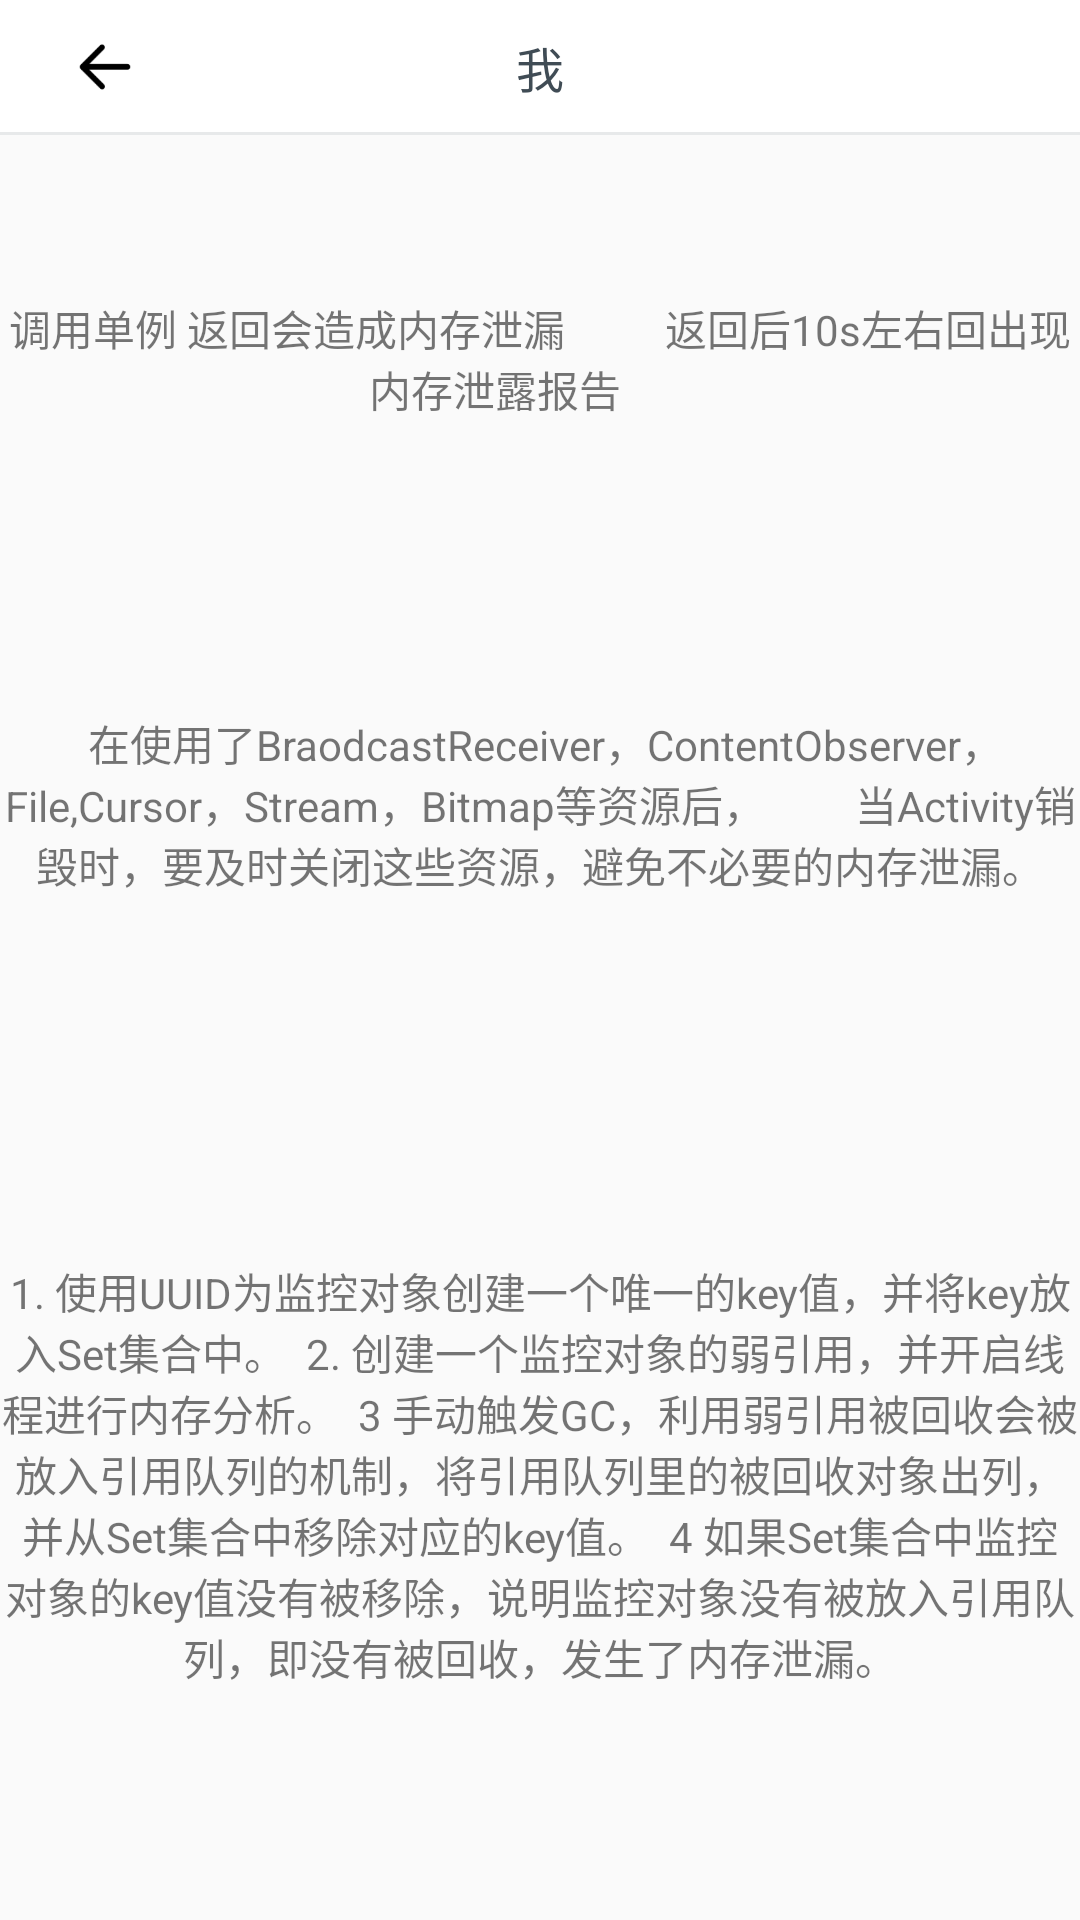

Here is an Android app screen rendered from its layout file. Give the layout XML and the strings, colors and styles it references.
<!-- AndroidManifest.xml: application theme AppTheme -->
<!-- res/layout/activity_leak_canary.xml -->
<?xml version="1.0" encoding="utf-8"?>
<LinearLayout xmlns:android="http://schemas.android.com/apk/res/android"
    android:layout_width="match_parent"
    android:layout_height="match_parent"
    android:orientation="vertical">


    <include layout="@layout/view_layout_head" />


    <TextView
        android:layout_width="match_parent"
        android:layout_height="0dp"
        android:layout_weight="0.5"
        android:gravity="center"
        android:text="调用单例 返回会造成内存泄漏

        返回后10s左右回出现内存泄露报告

       " />

    <TextView
        android:layout_width="match_parent"
        android:layout_height="0dp"
        android:layout_weight="0.5"
        android:gravity="center"
        android:text=" 在使用了BraodcastReceiver，ContentObserver，File,Cursor，Stream，Bitmap等资源后，
        当Activity销毁时，要及时关闭这些资源，避免不必要的内存泄漏。" />
    <TextView
        android:layout_width="match_parent"
        android:layout_height="0dp"
        android:layout_weight="1"
        android:gravity="center"
        android:text="1. 使用UUID为监控对象创建一个唯一的key值，并将key放入Set集合中。

2. 创建一个监控对象的弱引用，并开启线程进行内存分析。

3 手动触发GC，利用弱引用被回收会被放入引用队列的机制，将引用队列里的被回收对象出列，并从Set集合中移除对应的key值。

4 如果Set集合中监控对象的key值没有被移除，说明监控对象没有被放入引用队列，即没有被回收，发生了内存泄漏。" />

</LinearLayout>
<!-- res/layout/view_layout_head.xml (included above) -->
<?xml version="1.0" encoding="utf-8"?>
<RelativeLayout xmlns:android="http://schemas.android.com/apk/res/android"
    android:layout_width="match_parent"
    android:background="@color/white"
    android:layout_height="45dp"
    android:gravity="center_vertical">


    <TextView
        android:id="@+id/tv_title"
        android:layout_width="wrap_content"
        android:layout_height="wrap_content"
        android:textSize="16sp"
        android:textColor="@color/textTitle"
        android:layout_centerInParent="true"
        android:text="我"/>


    <LinearLayout
        android:layout_width="wrap_content"
        android:layout_height="match_parent"
        android:id="@+id/ll_left"
        android:gravity="center_vertical"
        android:layout_marginStart="20dp"
        android:orientation="horizontal">

        <ImageView
            android:id="@+id/iv_left_image"
            android:layout_width="30dp"
            android:layout_height="30dp"
            android:src="@drawable/ic_return"/>

        <TextView
            android:id="@+id/tv_left_text"
            android:layout_width="wrap_content"
            android:layout_height="wrap_content"
            android:textSize="15sp"
            android:textColor="@color/textTitle"/>

    </LinearLayout>

    <LinearLayout
        android:layout_width="wrap_content"
        android:layout_height="match_parent"
        android:id="@+id/ll_right"
        android:gravity="center_vertical"
        android:layout_alignParentEnd="true"
        android:layout_marginEnd="20dp"
        android:orientation="horizontal">


        <TextView
            android:id="@+id/tv_right_text"
            android:layout_width="wrap_content"
            android:layout_height="wrap_content"
            android:textSize="15sp"
            android:textColor="@color/textTitle"/>

        <ImageView
            android:id="@+id/iv_right_image"
            android:layout_width="30dp"
            android:layout_height="30dp"
            android:visibility="gone"/>

    </LinearLayout>

    <View
        android:layout_width="match_parent"
        android:layout_height="1dp"
        android:layout_alignParentBottom="true"
        android:background="@color/line"/>


</RelativeLayout>
<!-- resources referenced by this layout -->
<resources>
  <color name="line">#e7e9ea</color>
  <color name="textTitle">#404c55</color>
  <color name="white">#FFFFFF</color>
  <!-- drawable ic_return: png bitmap (drawable, 609 bytes) -->
  <style name="AppTheme" parent="Theme.AppCompat.Light.NoActionBar">
          
          <item name="colorPrimary">@color/colorPrimary</item>
          <item name="colorPrimaryDark">@color/colorPrimaryDark</item>
          <item name="colorAccent">@color/colorAccent</item>
      </style>
  <color name="colorPrimary">#3F51B5</color>
  <color name="colorPrimaryDark">#303F9F</color>
  <color name="colorAccent">#ff3b30</color>
</resources>
